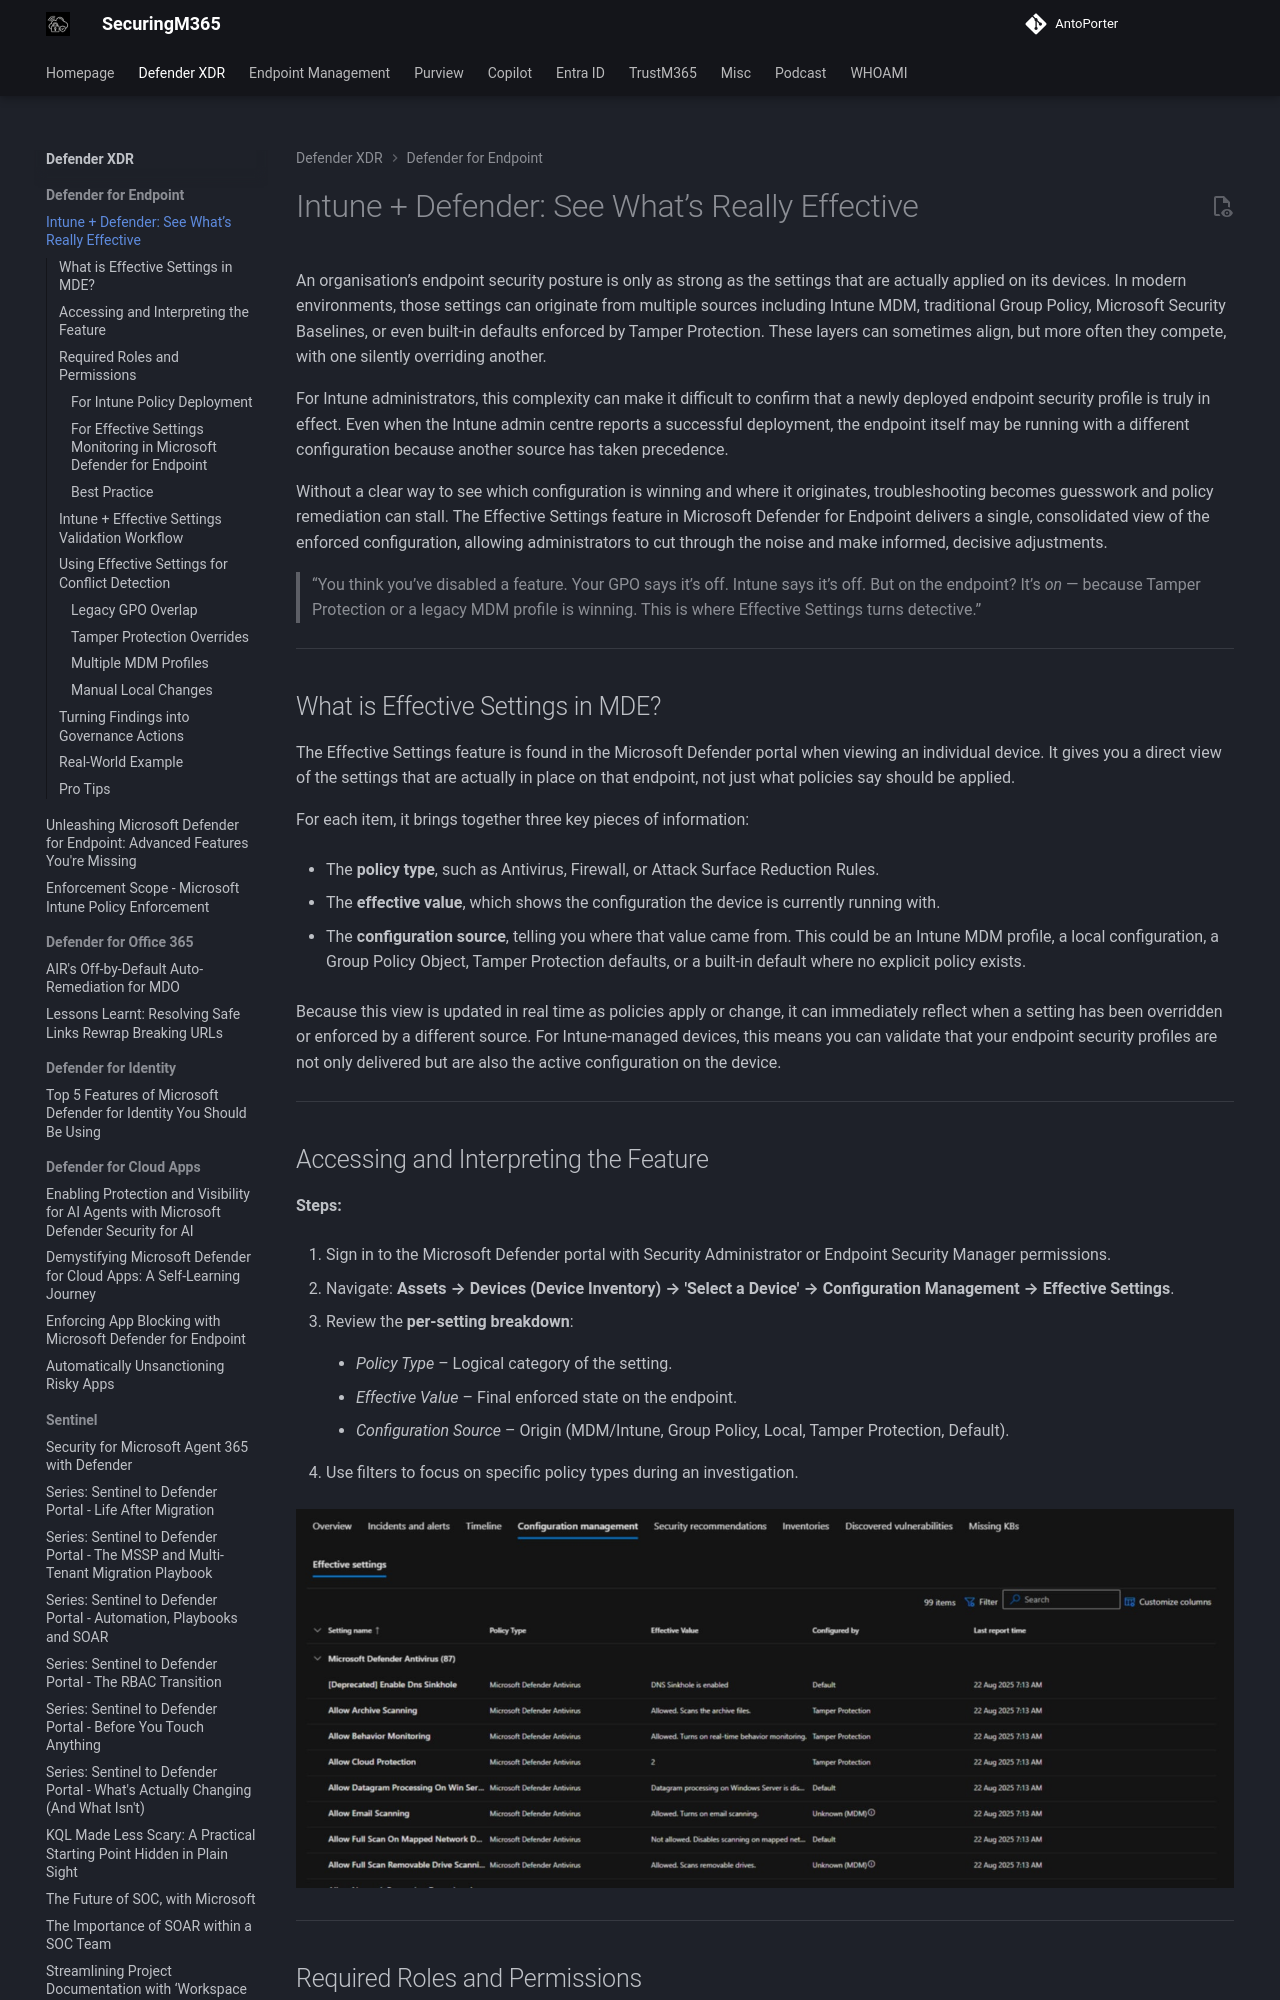

repository: AntoPorter/antoporter.github.io · page: defenderxdr/defenderendpoint/effectivesettings/index.html · generator: mkdocs

# Intune + Defender: See What’s Really Effective

An organisation’s endpoint security posture is only as strong as the settings that are actually applied on its devices. In modern environments, those settings can originate from multiple sources including Intune MDM, traditional Group Policy, Microsoft Security Baselines, or even built‑in defaults enforced by Tamper Protection. These layers can sometimes align, but more often they compete, with one silently overriding another.

For Intune administrators, this complexity can make it difficult to confirm that a newly deployed endpoint security profile is truly in effect. Even when the Intune admin centre reports a successful deployment, the endpoint itself may be running with a different configuration because another source has taken precedence.

Without a clear way to see which configuration is winning and where it originates, troubleshooting becomes guesswork and policy remediation can stall. The Effective Settings feature in Microsoft Defender for Endpoint delivers a single, consolidated view of the enforced configuration, allowing administrators to cut through the noise and make informed, decisive adjustments.

> “You think you’ve disabled a feature. Your GPO says it’s off. Intune says it’s off. But on the endpoint? It’s _on_ — because Tamper Protection or a legacy MDM profile is winning. This is where Effective Settings turns detective.”

---
## What is Effective Settings in MDE?

The Effective Settings feature is found in the Microsoft Defender portal when viewing an individual device. It gives you a direct view of the settings that are actually in place on that endpoint, not just what policies say should be applied.

For each item, it brings together three key pieces of information:

- The **policy type**, such as Antivirus, Firewall, or Attack Surface Reduction Rules.
    
- The **effective value**, which shows the configuration the device is currently running with.
    
- The **configuration source**, telling you where that value came from. This could be an Intune MDM profile, a local configuration, a Group Policy Object, Tamper Protection defaults, or a built‑in default where no explicit policy exists.
    

Because this view is updated in real time as policies apply or change, it can immediately reflect when a setting has been overridden or enforced by a different source. For Intune‑managed devices, this means you can validate that your endpoint security profiles are not only delivered but are also the active configuration on the device.

---
